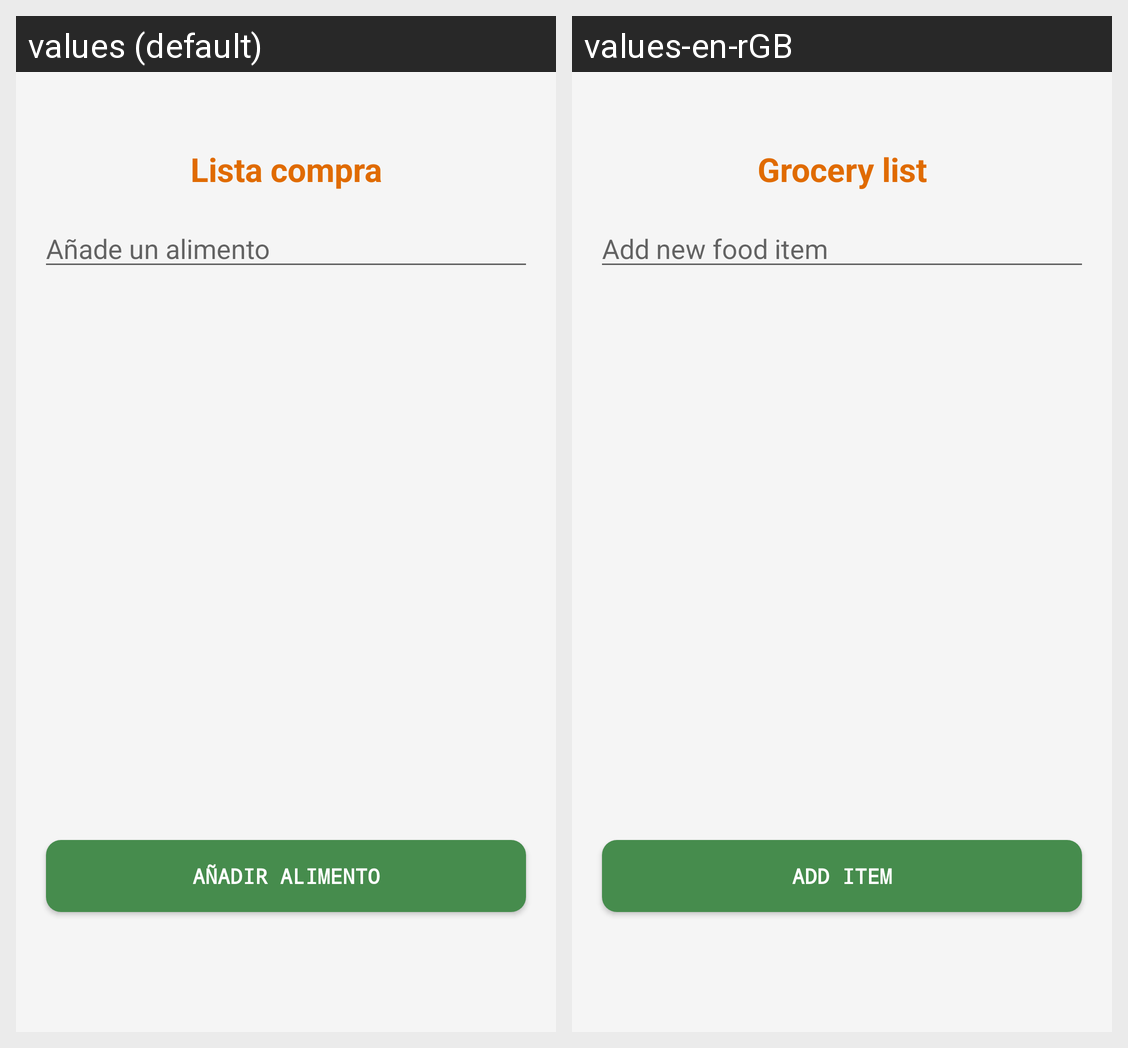

For this localized Android screen grid, give each drawn string resource with its value in every locale shown.
Android screen res/layout/fragment_main2.xml rendered under 2 locales, left to right: values (default), values-en-rGB. Device: Nexus 5 (rendered at 1080×1920; each locale shown at half size, 540×960, under a caption strip naming it); theme Theme.VitalEats.
Strings drawn on this screen, with the default value and each locale's value (text and hints the layout hard-codes, and strings that could not be matched under every locale, appear in the picture but are not listed):

bottom_menu_grocery
  values: Lista compra
  values-en-rGB: Grocery list

newItem
  values: Añade un alimento
  values-en-rGB: Add new food item

addItem
  values: Añadir alimento
  values-en-rGB: Add item
